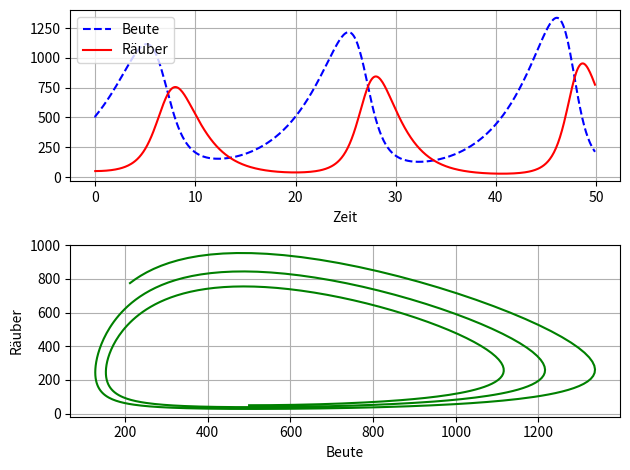

Python code for this plot:
#09_plot_raueber_beute.py
import matplotlib.pyplot as plt
y1=500   #Beute
y2=50    #Räuber
c1=0.25  #Reproduktionsrate der Beute
c2=0.5   #Sterberate der Räuber
d1=0.001 #Beutewahrscheinlichkeit
d2=0.001
#DGL
def dgl(t,y1,y2):
    dy1_dt= c1*y1 - d1*y1*y2  #Beute
    dy2_dt=-c2*y2 + d2*y1*y2  #Räuber
    return dy1_dt,dy2_dt
#Lösung der DGL
n=500
t1=0
t2=50
dt=(t2-t1)/n
lt,ly1,ly2=[t1],[y1],[y2]
for i in range(n):
    t=t1+i*dt
    dy1,dy2=dgl(t,y1,y2)
    y1 = y1 + dy1*dt #Beute
    y2 = y2 + dy2*dt #Räuber
    lt.append(t),
    ly1.append(y1)
    ly2.append(y2)
#Grafikbereich
fig,ax = plt.subplots(2,1)
#Räuber-Beute-Beziehung
ax[0].plot(lt,ly1,'b--',label='Beute')
ax[0].plot(lt,ly2,'r',label='Räuber')
ax[0].legend(loc='best')
ax[0].set_xlabel('Zeit')
ax[0].grid(True)
#Phasendiagramm
ax[1].plot(ly1,ly2,'g')
ax[1].set(xlabel='Beute',ylabel='Räuber')
ax[1].grid(True)
fig.tight_layout()
plt.show()
